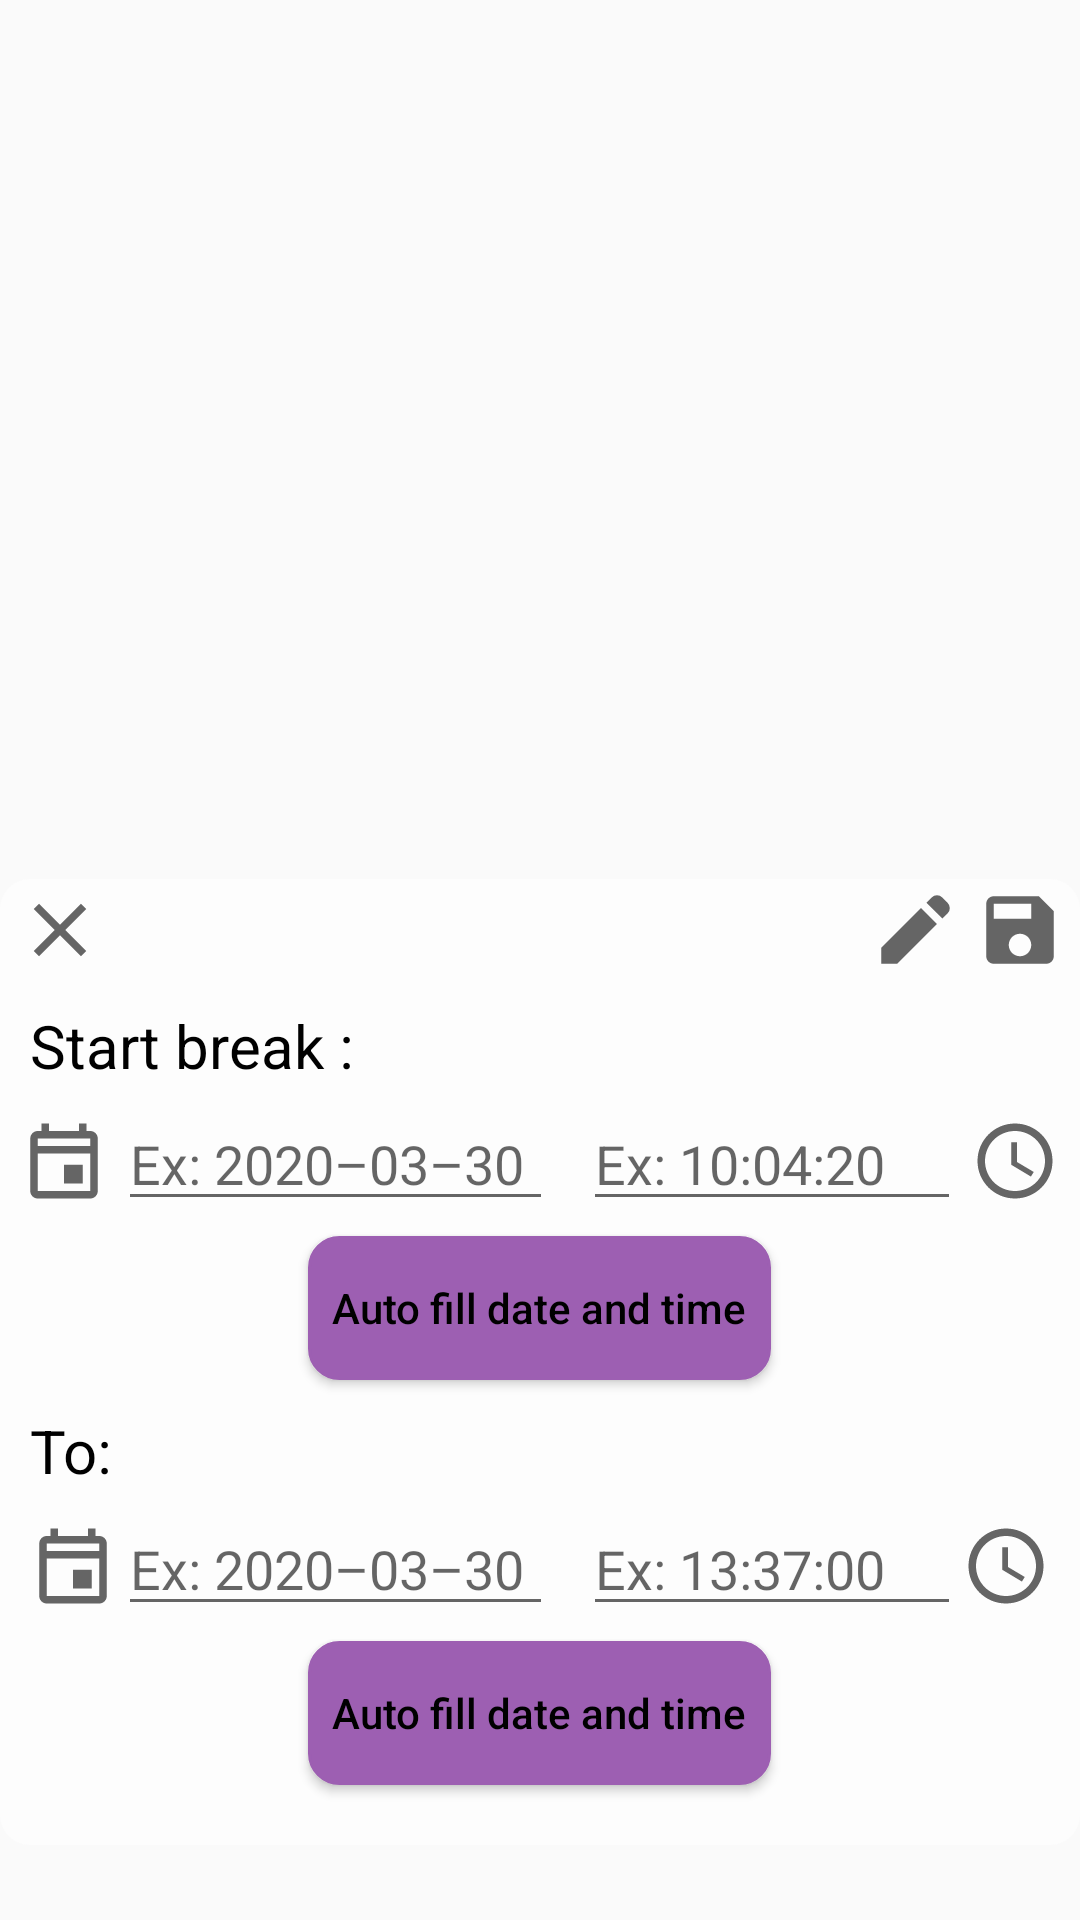

The Android layout XML behind this screen, and the referenced resources:
<!-- AndroidManifest.xml: application theme Theme.oring -->
<!-- res/layout/edit_break_fragment.xml -->
<?xml version="1.0" encoding="utf-8"?>
<androidx.constraintlayout.widget.ConstraintLayout xmlns:android="http://schemas.android.com/apk/res/android"
    android:layout_width="match_parent"
    android:layout_height="match_parent"
    xmlns:app="http://schemas.android.com/apk/res-auto">

    <LinearLayout
        android:layout_width="match_parent"
        android:layout_height="wrap_content"
        android:layout_marginBottom="25dp"
        app:layout_constraintBottom_toBottomOf="parent"
        app:layout_constraintLeft_toLeftOf="parent"
        app:layout_constraintLeft_toRightOf="parent"
        android:background="@drawable/create_new_session_dialog_background"
        android:orientation="vertical">
        <LinearLayout
            android:layout_marginTop="2dp"
            android:layout_width="match_parent"
            android:layout_height="wrap_content">

            <ImageButton
                android:id="@+id/create_new_break_cancel"
                android:layout_width="30dp"
                android:layout_height="30dp"
                android:layout_marginStart="5dp"
                android:src="@drawable/outline_close_24"
                android:background="@null"
                android:contentDescription="@string/close_icon" />

            <View
                android:layout_width="0dp"
                android:layout_height="match_parent"
                android:layout_weight="1"/>

            <ImageButton
                android:id="@+id/manual_edit_pause"
                android:layout_width="30dp"
                android:layout_height="30dp"
                android:layout_marginEnd="5dp"
                android:src="@drawable/edit_48px"
                android:background="@null"
                android:contentDescription="@string/manual_edit_icon" />

            <ImageButton
                android:id="@+id/validate_pause"
                android:layout_width="30dp"
                android:layout_height="30dp"
                android:layout_marginEnd="5dp"
                android:src="@drawable/baseline_save_24"
                android:background="@null"
                android:contentDescription="@string/save_icon" />

        </LinearLayout>

        <TextView
            style="@style/base_text_all_wrap"
            android:layout_marginStart="10dp"
            android:layout_marginTop="10dp"
            android:textSize="20sp"
            android:text="@string/start_break" />

        <LinearLayout
            android:layout_width="wrap_content"
            android:layout_height="40dp"
            android:layout_marginTop="5dp"
            android:layout_gravity="center"
            android:orientation="horizontal">

            <ImageView
                android:id="@+id/new_entry_datepicker_from"
                android:layout_width="wrap_content"
                android:layout_gravity="center_vertical"
                android:layout_marginEnd="3dp"
                android:layout_height="wrap_content"
                android:background="@null"
                android:src="@drawable/outline_event_24"
                android:contentDescription="@string/calendar_icon" />

            <EditText
                android:id="@+id/edittext_beginning_pause"
                android:layout_width="145dp"
                android:layout_height="match_parent"
                android:inputType="numberDecimal"
                android:ems="6"
                android:digits="0123456789-"
                android:hint="@string/example_hint_start_date"
                android:autofillHints="" />

            <EditText
                android:id="@+id/new_entry_hour_from"
                android:layout_width="match_parent"
                android:layout_height="match_parent"
                android:inputType="numberDecimal"
                android:layout_marginStart="10dp"
                android:ems="6"
                android:hint="@string/example_hint_start_time"
                android:digits="0123456789:"
                android:autofillHints="" />

            <ImageView
                android:id="@+id/new_entry_timepicker_from"
                android:layout_width="wrap_content"
                android:layout_height="wrap_content"
                android:layout_marginStart="3dp"
                android:background="@null"
                android:layout_gravity="center"
                android:src="@drawable/outline_schedule_24"
                android:contentDescription="@string/clock_icon" />

        </LinearLayout>

        <Button
            android:id="@+id/prefill_beginning_pause"
            android:layout_width="wrap_content"
            android:layout_height="wrap_content"
            android:layout_gravity="center"
            android:layout_marginTop="5dp"
            android:background="@drawable/basic_button"
            android:paddingHorizontal="8dp"
            android:textAllCaps="false"
            android:text="@string/set_auto_date_and_time" />

        <TextView
            style="@style/base_text_all_wrap"
            android:layout_marginStart="10dp"
            android:layout_marginTop="10dp"
            android:textSize="20sp"
            android:text="@string/to" />

        <LinearLayout
            android:layout_width="wrap_content"
            android:layout_height="40dp"
            android:layout_marginTop="5dp"
            android:layout_gravity="center"
            android:orientation="horizontal">

            <ImageView
                android:id="@+id/new_entry_datepicker_to"
                android:layout_width="wrap_content"
                android:layout_height="wrap_content"
                android:background="@null"
                android:layout_gravity="center"
                android:src="@drawable/outline_event_24"
                android:contentDescription="@string/calendar_icon" />

            <EditText
                android:id="@+id/edittext_finish_pause"
                android:layout_width="145dp"
                android:layout_height="match_parent"
                android:inputType="numberDecimal"
                android:ems="6"
                android:layout_weight="1"
                android:digits="0123456789-"
                android:hint="@string/example_hint_end_date"
                android:autofillHints="" />

            <EditText
                android:id="@+id/new_entry_hour_to"
                android:layout_width="match_parent"
                android:layout_height="match_parent"
                android:inputType="numberDecimal"
                android:ems="6"
                android:layout_marginStart="10dp"
                android:digits="0123456789:"
                android:hint="@string/example_hint_end_hour"
                android:autofillHints="" />

            <ImageView
                android:id="@+id/new_entry_timepicker_to"
                android:layout_width="wrap_content"
                android:layout_height="wrap_content"
                android:background="@null"
                android:layout_gravity="center"
                android:src="@drawable/outline_schedule_24"
                android:contentDescription="@string/clock_icon" />
        </LinearLayout>

        <Button
            android:id="@+id/prefill_finish_pause"
            android:layout_width="wrap_content"
            android:layout_height="wrap_content"
            android:layout_gravity="center"
            android:layout_marginTop="5dp"
            android:background="@drawable/basic_button"
            android:paddingHorizontal="8dp"
            android:layout_marginBottom="20dp"
            android:textAllCaps="false"
            android:text="@string/set_auto_date_and_time" />
    </LinearLayout>
</androidx.constraintlayout.widget.ConstraintLayout>
<!-- resources referenced by this layout -->
<resources>
  <!-- drawable baseline_save_24 (drawable) -->
  <vector xmlns:android="http://schemas.android.com/apk/res/android"
      android:width="30dp"
      android:height="30dp"
      android:viewportWidth="24"
      android:viewportHeight="24"
      android:tint="?attr/colorControlNormal">
    <path
        android:fillColor="@android:color/white"
        android:pathData="M17,3L5,3c-1.11,0 -2,0.9 -2,2v14c0,1.1 0.89,2 2,2h14c1.1,0 2,-0.9 2,-2L21,7l-4,-4zM12,19c-1.66,0 -3,-1.34 -3,-3s1.34,-3 3,-3 3,1.34 3,3 -1.34,3 -3,3zM15,9L5,9L5,5h10v4z"/>
  </vector>
  <!-- drawable basic_button (drawable) -->
  <?xml version="1.0" encoding="utf-8"?>
  <shape xmlns:android="http://schemas.android.com/apk/res/android">
  	<solid android:color="@color/button_color" />
  
  	<stroke
  		android:width="1dp"
  		android:color="@color/button_color" />
  	<corners android:radius="10dp" />
  </shape>
  <!-- drawable create_new_session_dialog_background (drawable) -->
  <shape xmlns:android="http://schemas.android.com/apk/res/android"
  	android:shape="rectangle">
  	<solid android:color="?backgroundColor" />
  	<corners android:radius="10dp" />
  </shape>
  <!-- drawable edit_48px (drawable) -->
  <vector xmlns:android="http://schemas.android.com/apk/res/android"
      android:width="30dp"
      android:height="30dp"
      android:viewportWidth="24"
      android:viewportHeight="24"
      android:tint="?attr/colorControlNormal">
    <path
        android:fillColor="@android:color/white"
        android:pathData="M19.3,8.925 L15.05,4.725 16.45,3.325Q17.025,2.75 17.863,2.75Q18.7,2.75 19.275,3.325L20.675,4.725Q21.25,5.3 21.275,6.113Q21.3,6.925 20.725,7.5ZM17.85,10.4 L7.25,21H3V16.75L13.6,6.15Z"/>
  </vector>
  <!-- drawable outline_close_24 (drawable) -->
  <vector xmlns:android="http://schemas.android.com/apk/res/android"
      android:width="30dp"
      android:height="30dp"
      android:viewportWidth="24"
      android:viewportHeight="24"
      android:tint="?attr/colorControlNormal">
    <path
        android:fillColor="@android:color/white"
        android:pathData="M19,6.41L17.59,5 12,10.59 6.41,5 5,6.41 10.59,12 5,17.59 6.41,19 12,13.41 17.59,19 19,17.59 13.41,12 19,6.41z"/>
  </vector>
  <!-- drawable outline_event_24 (drawable) -->
  <vector xmlns:android="http://schemas.android.com/apk/res/android"
      android:width="30dp"
      android:height="30dp"
      android:viewportWidth="24"
      android:viewportHeight="24"
      android:tint="?attr/colorControlNormal">
    <path
        android:fillColor="@android:color/white"
        android:pathData="M19,4h-1L18,2h-2v2L8,4L8,2L6,2v2L5,4c-1.11,0 -1.99,0.9 -1.99,2L3,20c0,1.1 0.89,2 2,2h14c1.1,0 2,-0.9 2,-2L21,6c0,-1.1 -0.9,-2 -2,-2zM19,20L5,20L5,10h14v10zM19,8L5,8L5,6h14v2zM12,13h5v5h-5z"/>
  </vector>
  <string name="calendar_icon">Calendar icon</string>
  <string name="clock_icon">Clock icon</string>
  <string name="close_icon">close icon</string>
  <string name="example_hint_end_date" translatable="false">Ex: 2020–03–30</string>
  <string name="example_hint_end_hour" translatable="false">Ex: 13:37:00</string>
  <string name="example_hint_start_date" translatable="false">Ex: 2020–03–30</string>
  <string name="example_hint_start_time" translatable="false">Ex: 10:04:20</string>
  <string name="manual_edit_icon">Manual edit icon</string>
  <string name="save_icon">Save icon</string>
  <string name="set_auto_date_and_time">Auto fill date and time</string>
  <string name="start_break">Start break :</string>
  <string name="to">To:</string>
  <style name="base_text_all_wrap">
          <item name="android:layout_width">wrap_content</item>
          <item name="android:layout_height">wrap_content</item>
      </style>
  <color name="button_color">#9D5FB2</color>
  <color name="purple_500">#FF6200EE</color>
  <color name="purple_700">#FF3700B3</color>
  <color name="white">#FFFFFFFF</color>
  <color name="teal_200">#FF03DAC5</color>
  <color name="teal_700">#FF018786</color>
  <color name="black">#FF000000</color>
</resources>
